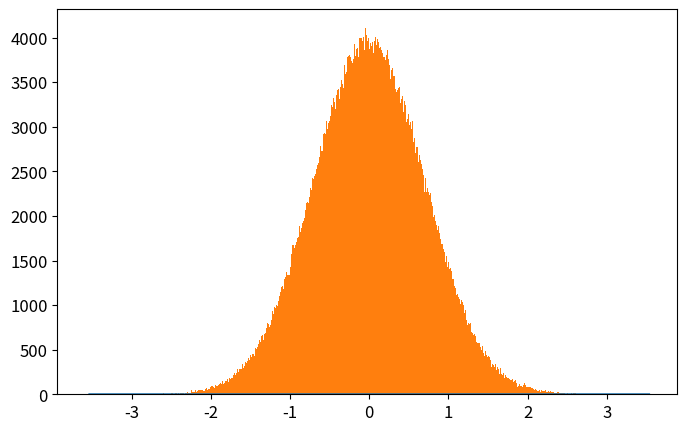

The script that saved this image: (Note: this script raises an exception after producing the figure.)
import numpy as np
import matplotlib.pyplot as plt
from time import time

def QHO_ground(x):
    return np.pi**(-0.25)*np.exp(-x**2/2)

def metropolis(x0=0.0,delta=0.5,N=int(1e6),prob_amplitude_sampling=QHO_ground):
    x_hist = [x0]
    for k in range(N):
        xnew = x_hist[-1] + np.random.uniform(-delta,delta)
        acceptance_prob = (prob_amplitude_sampling(xnew)/prob_amplitude_sampling(x_hist[-1]))**2
        if np.random.uniform() < acceptance_prob:
            x_hist.append(xnew)
        else:
            x_hist.append(x_hist[-1])
    return x_hist

N = int(1e6)

t_0 = time()
x_hist = metropolis(N=N,prob_amplitude_sampling=QHO_ground)
t_1 = time()
print('Metropolis algorithm: %.3f seconds for %.0E iterations'%(t_1-t_0,N))

xlim = 5*2**(-0.5)
x_plot = np.linspace(-xlim,xlim,200)

plt.rcParams.update({'font.size':12})
plt.figure(figsize=(8,5))
plt.plot(x_plot,QHO_ground(x_plot)**2,
            label=u'QHO densidad de probabilidad\ndel estado base: $|\psi_0(x)|^2$')
plt.hist(x_hist,bins=int(N**0.5),normed=True,
            label='Histograma usando algoritmo\nMetrópolis con %.0E iteraciones'%(N))
plt.xlim(-xlim,xlim)
plt.xlabel(u'$x$')
plt.ylabel(u'$|\psi_0(x)|^2$')
plt.legend(loc='lower right')
plt.savefig('QHO_ground_state.eps')
plt.show()



